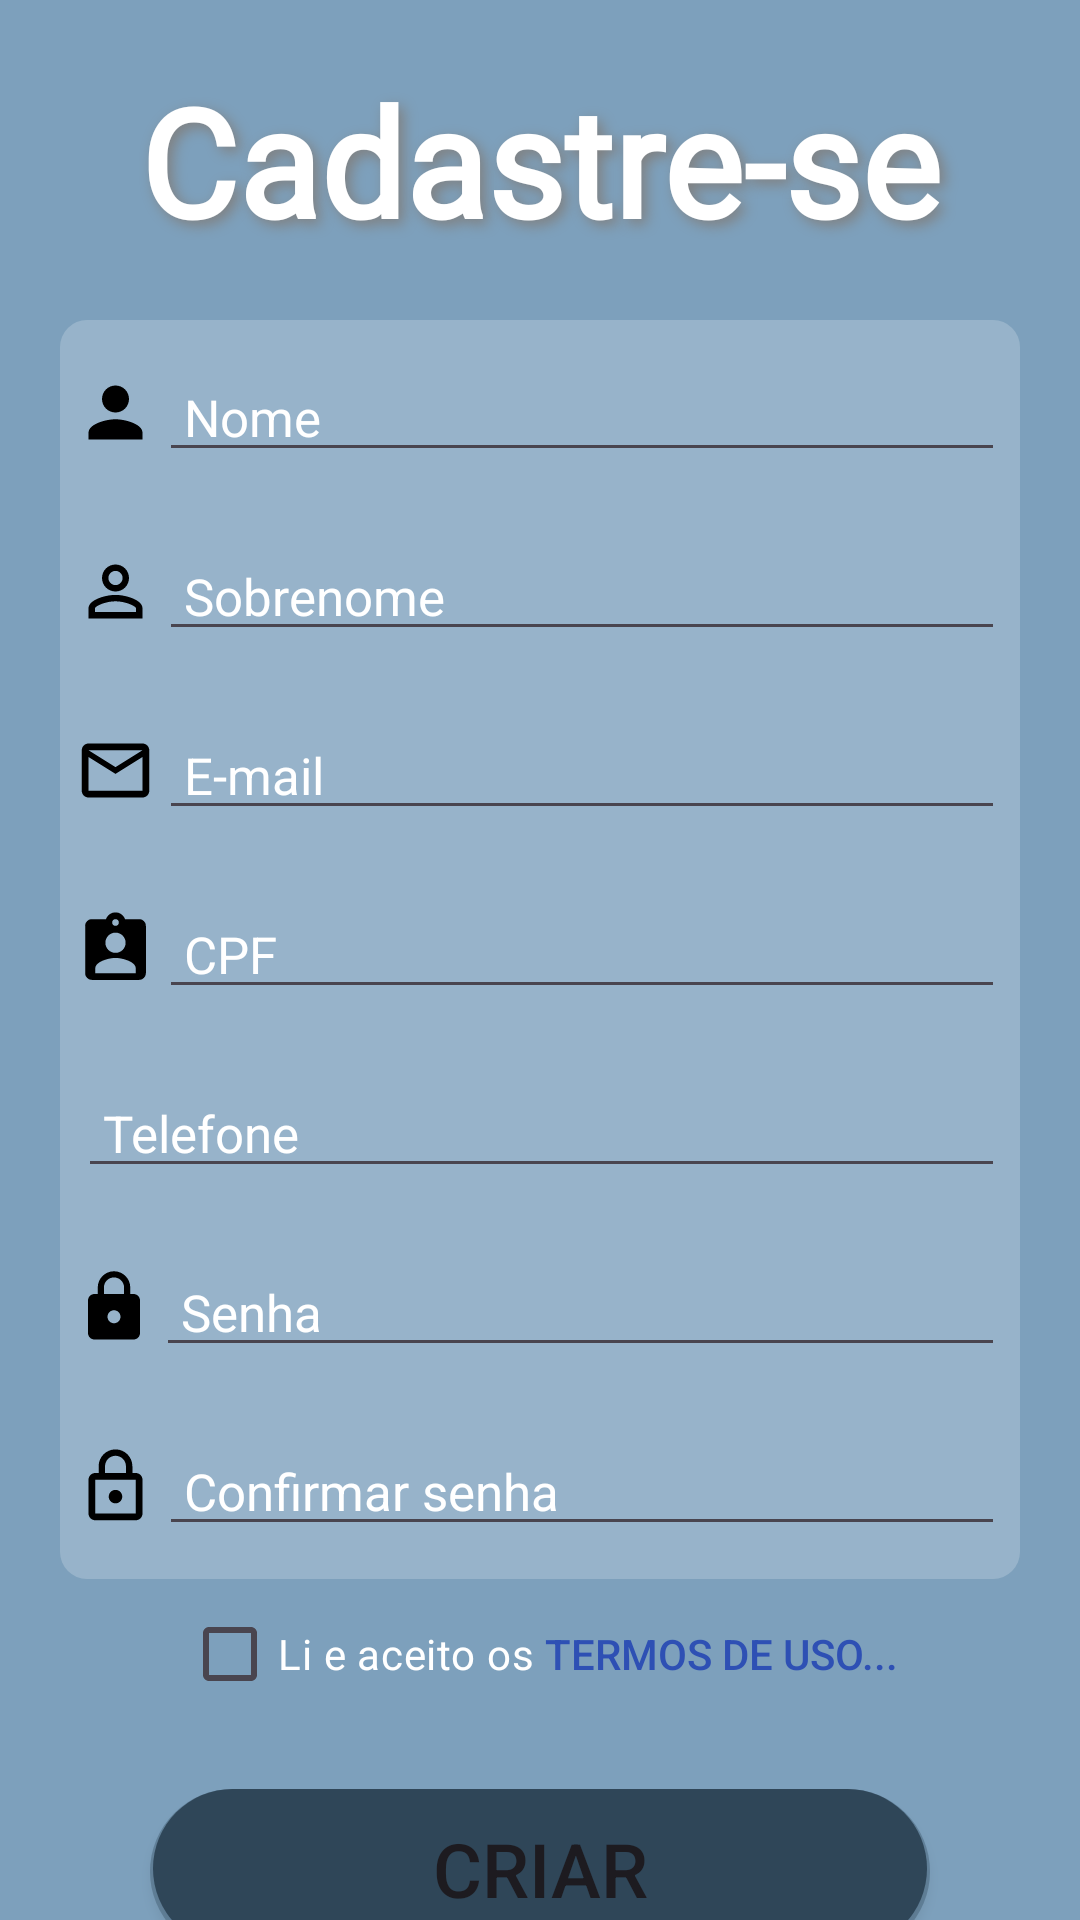

Write the Android layout XML for this screen, with the resource values it uses.
<!-- AndroidManifest.xml: application theme Theme.App_developer -->
<!-- res/layout/activity_cadastro.xml -->
<?xml version="1.0" encoding="utf-8"?>
<LinearLayout
    xmlns:android="http://schemas.android.com/apk/res/android"
    xmlns:app="http://schemas.android.com/apk/res-auto"
    xmlns:tools="http://schemas.android.com/tools"
    android:id="@+id/main"
    android:layout_width="match_parent"
    android:layout_height="match_parent"
    android:orientation="vertical"
    tools:context=".Cadastro"
    android:background="@color/azulFundo">


    <TextView
        android:layout_width="match_parent"
        android:layout_height="wrap_content"
        android:layout_marginTop="20dp"
        android:textAlignment="center"

        android:text="Cadastre-se"

        android:shadowColor="@color/cinza"
        android:shadowRadius="11"
        android:shadowDx="5"
        android:shadowDy="5"

        android:textSize="50dp"
        android:textColor="@color/white"
        android:textStyle="bold"
        android:fontFamily="@font/inter_variablefont"/>

    
    <LinearLayout
        android:layout_width="match_parent"
        android:layout_height="wrap_content"
        android:layout_marginTop="20dp"
        android:layout_marginHorizontal="20dp"

        android:background="@drawable/set_email_login"
        android:orientation="vertical"
        android:gravity="center"
        android:paddingHorizontal="5dp"
        android:paddingVertical="1dp"
        >

        
        <LinearLayout
            android:layout_width="match_parent"
            android:layout_height="wrap_content"
            android:orientation="horizontal"
            android:gravity="center"
            android:layout_marginVertical="10dp">

            <ImageView
                android:layout_width="wrap_content"
                android:layout_height="wrap_content"
                android:src="@drawable/icon_nome_person"
                android:layout_marginRight="1dp"
                />

            <EditText
                android:id="@+id/cad_txtNome"

                android:layout_width="match_parent"
                android:layout_height="wrap_content"


                android:hint=" Nome"
                android:inputType="text"
                android:maxLines="1"

                android:singleLine="true"
                android:textColor="@color/black"
                android:textColorHint="@color/white"
                android:textSize="17dp"

                />
        </LinearLayout>

        
        <LinearLayout
            android:layout_width="match_parent"
            android:layout_height="wrap_content"
            android:orientation="horizontal"
            android:gravity="center"
            android:layout_marginVertical="10dp">

            <ImageView
                android:layout_width="wrap_content"
                android:layout_height="wrap_content"
                android:src="@drawable/icon_pessoal_lastnome"
                android:layout_marginRight="1dp"
                />

            <EditText
                android:id="@+id/cad_txtSobreNome"

                android:layout_width="match_parent"
                android:layout_height="wrap_content"


                android:hint=" Sobrenome"
                android:inputType="text"
                android:maxLines="1"


                android:singleLine="true"
                android:textColor="@color/black"
                android:textColorHint="@color/white"
                android:textSize="17dp"

                />
        </LinearLayout>

        
        <LinearLayout
            android:layout_width="match_parent"
            android:layout_height="wrap_content"
            android:orientation="horizontal"
            android:gravity="center"
            android:layout_marginVertical="10dp">

            <ImageView
                android:layout_width="wrap_content"
                android:layout_height="wrap_content"
                android:src="@drawable/icon_carta_email"
                android:layout_marginRight="1dp"
                />

            <EditText
                android:id="@+id/cad_txtEmail"

                android:layout_width="match_parent"
                android:layout_height="wrap_content"


                android:hint=" E-mail"
                android:inputType="text"
                android:maxLines="1"



                android:singleLine="true"
                android:textColor="@color/black"
                android:textColorHint="@color/white"
                android:textSize="17dp"

                />
        </LinearLayout>

        
        <LinearLayout
            android:layout_width="match_parent"
            android:layout_height="wrap_content"
            android:orientation="horizontal"
            android:gravity="center"
            android:layout_marginVertical="10dp">

            <ImageView
                android:layout_width="wrap_content"
                android:layout_height="wrap_content"
                android:src="@drawable/icon_cpf"
                android:layout_marginRight="1dp"
                />

            <EditText
                android:id="@+id/cad_txtCPF"

                android:layout_width="match_parent"
                android:layout_height="wrap_content"


                android:hint=" CPF"
                android:inputType="number"
                android:maxLines="1"
                android:maxLength="11"


                android:singleLine="true"
                android:textColor="@color/black"
                android:textColorHint="@color/white"
                android:textSize="17dp"

                />
        </LinearLayout>

        
        <LinearLayout
            android:layout_width="match_parent"
            android:layout_height="wrap_content"
            android:orientation="horizontal"
            android:gravity="center"
            android:layout_marginVertical="10dp">

            <ImageView
                android:layout_width="wrap_content"
                android:layout_height="wrap_content"
                android:src="@drawable/icon_telefone"
                android:layout_marginRight="1dp"
                />

            <EditText
                android:id="@+id/cad_txtTelefone"

                android:layout_width="match_parent"
                android:layout_height="wrap_content"


                android:hint=" Telefone"
                android:inputType="text"
                android:maxLines="1"


                android:singleLine="true"
                android:textColor="@color/black"
                android:textColorHint="@color/white"
                android:textSize="17dp"

                />
        </LinearLayout>

        
        <LinearLayout
            android:layout_width="match_parent"
            android:layout_height="wrap_content"
            android:orientation="horizontal"
            android:gravity="center"
            android:layout_marginVertical="10dp">

            <ImageView
                android:layout_width="wrap_content"
                android:layout_height="wrap_content"
                android:src="@drawable/lock_senha"
                android:layout_marginRight="1dp"
                />

            <EditText
                android:id="@+id/cad_txtSenha"
                android:layout_width="match_parent"
                android:layout_height="wrap_content"


                android:hint=" Senha"
                android:inputType="textPassword"
                android:maxLines="1"


                android:singleLine="true"
                android:textColor="@color/black"
                android:textColorHint="@color/white"
                android:textSize="17dp"

                />

        </LinearLayout>

        
        <LinearLayout
            android:layout_width="match_parent"
            android:layout_height="wrap_content"
            android:orientation="horizontal"
            android:gravity="center"
            android:layout_marginVertical="10dp">

            <ImageView
                android:layout_width="wrap_content"
                android:layout_height="wrap_content"
                android:src="@drawable/lock_senha2"
                android:layout_marginRight="1dp"
                />


            <EditText
                android:id="@+id/cad_txtSenha2"
                android:layout_width="match_parent"
                android:layout_height="wrap_content"

                android:hint=" Confirmar senha"
                android:inputType="textPassword"
                android:maxLines="1"


                android:singleLine="true"
                android:textColor="@color/black"
                android:textColorHint="@color/white"
                android:textSize="17dp"

                />


        </LinearLayout>




    </LinearLayout>

    
    <LinearLayout
        android:layout_width="match_parent"
        android:layout_height="wrap_content"
        android:orientation="horizontal"
        android:gravity="center"
        android:layout_margin="1dp">

        <CheckBox
            android:id="@+id/cad_termos"

            android:layout_width="wrap_content"
            android:layout_height="wrap_content"

            android:text="Li e aceito os "
            android:textColor="@color/white"
            />

        <Button
            android:id="@+id/bt_CadPopUp"

            android:layout_width="wrap_content"
            android:layout_height="wrap_content"

            android:padding="0dp"
            android:text="Termos de uso..."
            android:textColor="@color/azulLink"
            android:background="#00000000"
            />

    </LinearLayout>

    
    <Button
        android:id="@+id/bt_CadCriar"

        android:layout_width="match_parent"
        android:layout_height="55dp"
        android:layout_marginHorizontal="50dp"
        android:layout_marginTop="20dp"
        app:backgroundTint="@color/azulFundoEscuro"
        android:background="@drawable/bt_login"


        android:text="Criar"
        android:textSize="25dp" />

    
    <LinearLayout
        android:layout_width="match_parent"
        android:layout_height="wrap_content"
        android:orientation="horizontal"
        android:layout_marginTop="15dp"
        android:layout_marginHorizontal="53dp"
        android:gravity="center"
        >

        <TextView
            android:layout_width="wrap_content"
            android:layout_height="wrap_content"

            android:text="Cadastro de ONGs "
            android:textSize="15dp"
            android:textColor="@color/white"/>


        <Button
            android:id="@+id/bt_CadONGS"

            android:layout_width="wrap_content"
            android:layout_height="wrap_content"



            android:text="www.cadOngs.com!"
            android:autoLink="web"
            android:textSize="15dp"

            android:padding="0dp"
            android:background="#00000000"

            />

    </LinearLayout>


</LinearLayout>
<!-- resources referenced by this layout -->
<resources>
  <color name="azulFundo">#7DA0BC</color>
  <color name="azulFundoEscuro">#2F4658</color>
  <color name="azulLink">#2E50B4</color>
  <color name="black">#FF000000</color>
  <color name="cinza">#808080</color>
  <color name="white">#FFFFFFFF</color>
  <!-- drawable bt_login (drawable) -->
  <layer-list xmlns:android="http://schemas.android.com/apk/res/android">
  
  
  <item>
      <shape>
          <solid android:color="#55000000" /> 
          <corners android:radius="50dp" /> 
          <padding
              android:left="1dp"
              android:top="0dp"
              android:right="1dp"
              android:bottom="2dp" /> 
      </shape>
  </item>
  <item>
      <shape>
          <solid/>
          <corners android:radius="50dp"/>
      </shape>
  </item>
  </layer-list>
  <!-- drawable icon_carta_email (drawable) -->
  <vector xmlns:android="http://schemas.android.com/apk/res/android" android:height="27dp" android:tint="#000000" android:viewportHeight="24" android:viewportWidth="24" android:width="27dp">
        
      <path android:fillColor="@android:color/white" android:pathData="M20,4L4,4c-1.1,0 -1.99,0.9 -1.99,2L2,18c0,1.1 0.9,2 2,2h16c1.1,0 2,-0.9 2,-2L22,6c0,-1.1 -0.9,-2 -2,-2zM20,18L4,18L4,8l8,5 8,-5v10zM12,11L4,6h16l-8,5z"/>
      
  </vector>
  <!-- drawable icon_nome_person (drawable) -->
  <vector xmlns:android="http://schemas.android.com/apk/res/android" android:height="27dp" android:tint="#000000" android:viewportHeight="24" android:viewportWidth="24" android:width="27dp">
        
      <path android:fillColor="@android:color/white" android:pathData="M12,12c2.21,0 4,-1.79 4,-4s-1.79,-4 -4,-4 -4,1.79 -4,4 1.79,4 4,4zM12,14c-2.67,0 -8,1.34 -8,4v2h16v-2c0,-2.66 -5.33,-4 -8,-4z"/>
      
  </vector>
  <!-- drawable lock_senha (drawable) -->
  <vector xmlns:android="http://schemas.android.com/apk/res/android" android:height="26dp" android:tint="#000000" android:viewportHeight="24" android:viewportWidth="24" android:width="26dp">
        
      <path android:fillColor="@android:color/white" android:pathData="M18,8h-1L17,6c0,-2.76 -2.24,-5 -5,-5S7,3.24 7,6v2L6,8c-1.1,0 -2,0.9 -2,2v10c0,1.1 0.9,2 2,2h12c1.1,0 2,-0.9 2,-2L20,10c0,-1.1 -0.9,-2 -2,-2zM12,17c-1.1,0 -2,-0.9 -2,-2s0.9,-2 2,-2 2,0.9 2,2 -0.9,2 -2,2zM15.1,8L8.9,8L8.9,6c0,-1.71 1.39,-3.1 3.1,-3.1 1.71,0 3.1,1.39 3.1,3.1v2z"/>
      
  </vector>
  <!-- drawable lock_senha2 (drawable) -->
  <vector xmlns:android="http://schemas.android.com/apk/res/android" android:height="27dp" android:tint="#000000" android:viewportHeight="24" android:viewportWidth="24" android:width="27dp">
        
      <path android:fillColor="@android:color/white" android:pathData="M12,17c1.1,0 2,-0.9 2,-2s-0.9,-2 -2,-2s-2,0.9 -2,2S10.9,17 12,17zM18,8h-1V6c0,-2.76 -2.24,-5 -5,-5S7,3.24 7,6v2H6c-1.1,0 -2,0.9 -2,2v10c0,1.1 0.9,2 2,2h12c1.1,0 2,-0.9 2,-2V10C20,8.9 19.1,8 18,8zM8.9,6c0,-1.71 1.39,-3.1 3.1,-3.1s3.1,1.39 3.1,3.1v2H8.9V6zM18,20H6V10h12V20z"/>
      
  </vector>
  <!-- drawable set_email_login (drawable) -->
  <layer-list xmlns:android="http://schemas.android.com/apk/res/android">
      <item>
          <shape>
              <solid android:color="@color/brancoApagado"/>
              <corners android:radius="9dp"/>
  
          </shape>
      </item>
  
  </layer-list>
  <style name="Theme.App_developer" parent="Base.Theme.App_developer" />
  <color name="brancoApagado">#33FFFFFF</color>
  <style name="Base.Theme.App_developer" parent="Theme.Material3.DayNight.NoActionBar">
          
          
      </style>
</resources>
